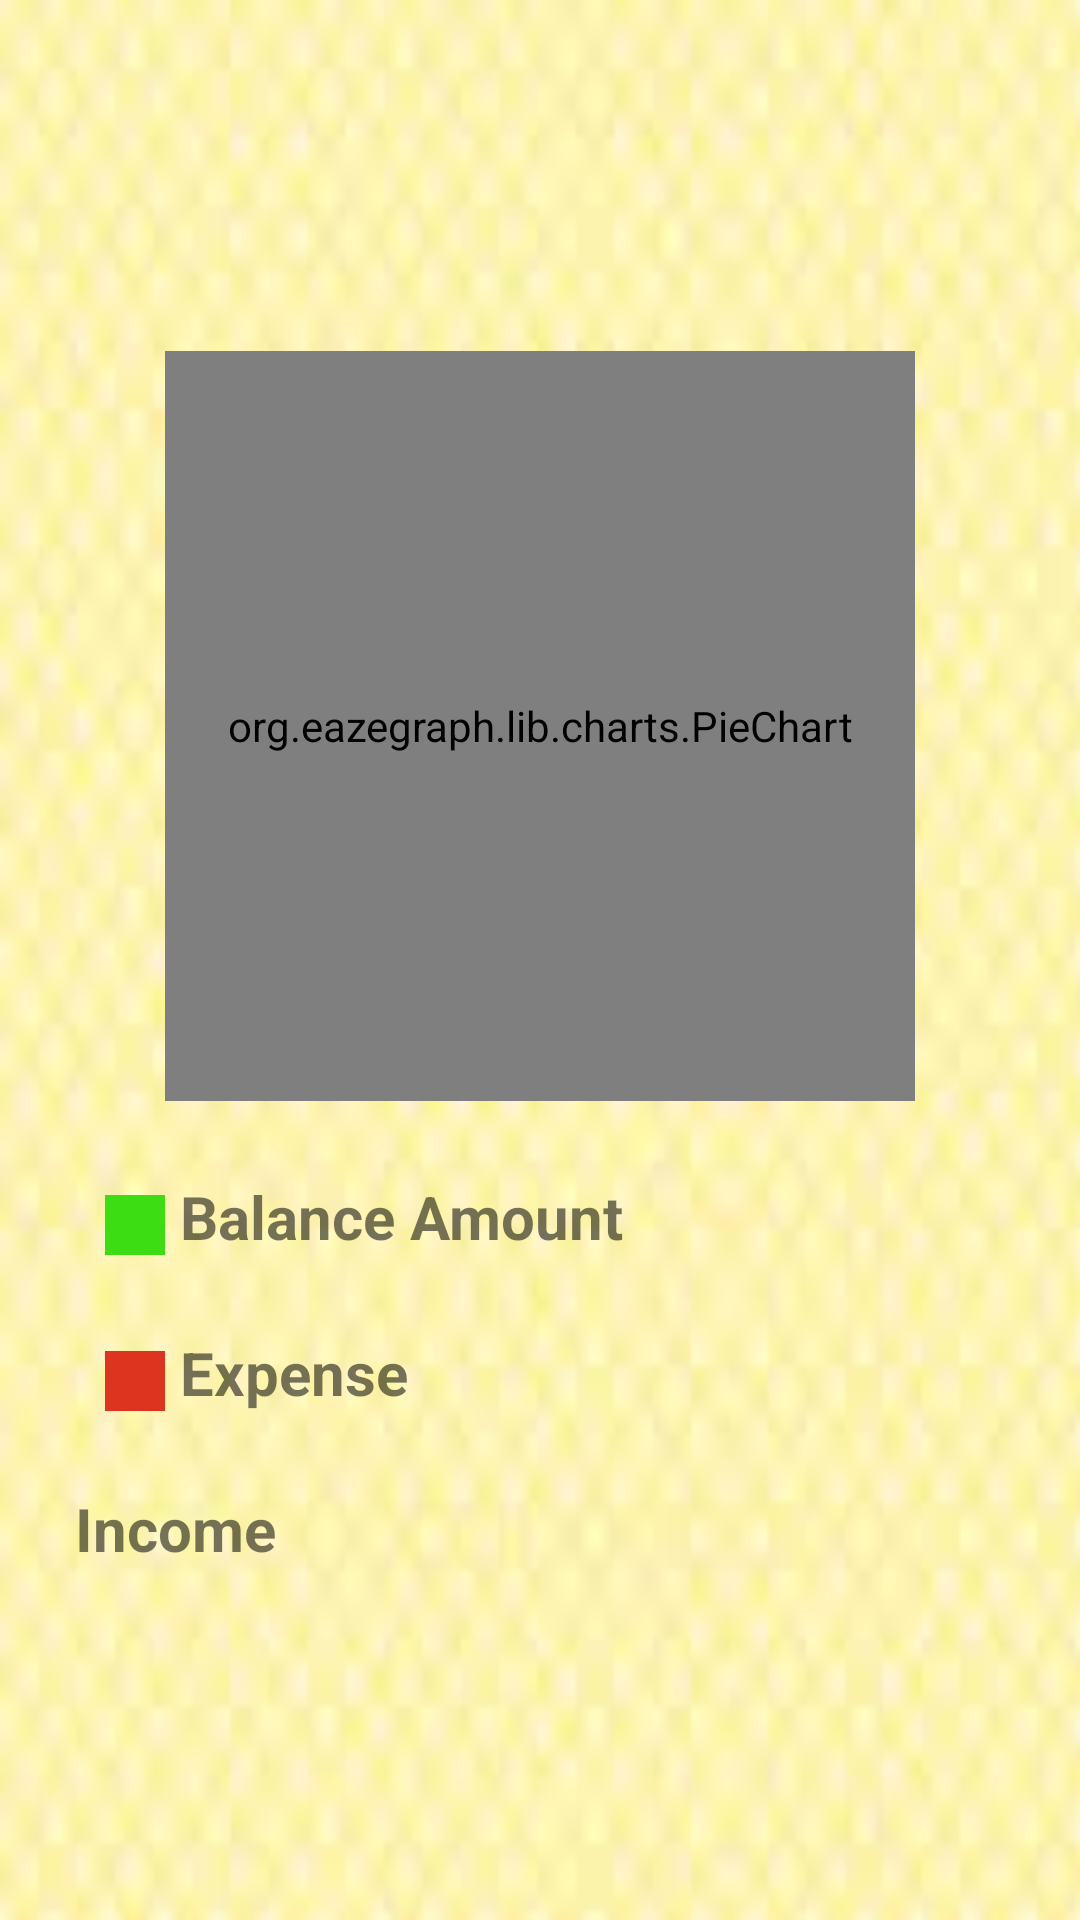

This screen was rendered from an Android layout file. Write that file and the resources it references.
<!-- AndroidManifest.xml: application theme Theme.DBank -->
<!-- res/layout/activity_viewday.xml -->
<?xml version="1.0" encoding="utf-8"?>
<LinearLayout xmlns:android="http://schemas.android.com/apk/res/android"
    xmlns:app="http://schemas.android.com/apk/res-auto"
    xmlns:tools="http://schemas.android.com/tools"
    android:layout_width="match_parent"
    android:orientation="vertical"
    android:padding="10dp"
    android:background="@drawable/img1"
    android:layout_height="match_parent"
    android:gravity="center"
    tools:context=".Viewday">

<org.eazegraph.lib.charts.PieChart
    android:layout_width="250dp"
    android:layout_height="250dp"
    android:id="@+id/pie"
    />


    <LinearLayout
        android:layout_width="match_parent"
        android:layout_height="wrap_content"
        android:orientation="horizontal"
        android:layout_marginTop="25dp">



        <TextView
            android:layout_width="20dp"
            android:layout_height="20dp"
        android:background="#3CDD12"
            android:layout_marginLeft="25dp"
            />
        <TextView
            android:layout_width="180dp"
            android:layout_height="wrap_content"
            android:text="Balance Amount"
            android:textSize="20dp"
            android:textStyle="bold"
            android:layout_marginLeft="5dp"
            />
        <TextView
            android:layout_width="wrap_content"
            android:layout_height="wrap_content"
           android:id="@+id/balam"
            android:textStyle="bold"
            android:textSize="20dp"
            />

    </LinearLayout>


    <LinearLayout
        android:layout_width="match_parent"
        android:layout_height="wrap_content"
        android:orientation="horizontal"
        android:layout_marginTop="25dp">



        <TextView
            android:layout_width="20dp"
            android:layout_height="20dp"
            android:background="#DC341E"
            android:layout_marginLeft="25dp"
            />
        <TextView
            android:layout_width="180dp"
            android:layout_height="wrap_content"
            android:text="Expense"
            android:textSize="20dp"
            android:textStyle="bold"
            android:layout_marginLeft="5dp"
            />
        <TextView
            android:layout_width="wrap_content"
            android:layout_height="wrap_content"
            android:id="@+id/exam"
            android:textStyle="bold"
            android:textSize="20dp"

            />

    </LinearLayout>

    <LinearLayout
        android:layout_width="match_parent"
        android:layout_height="wrap_content"
        android:orientation="horizontal"
        android:layout_marginTop="25dp">




        <TextView
            android:layout_width="230dp"
            android:layout_height="wrap_content"
            android:text="Income"
            android:textSize="20dp"
            android:textStyle="bold"
            android:layout_marginLeft="15dp"
            />
        <TextView
            android:layout_width="wrap_content"
            android:layout_height="wrap_content"
            android:id="@+id/incm"
            android:textStyle="bold"
            android:textSize="20dp"

            />

    </LinearLayout>





</LinearLayout>
<!-- resources referenced by this layout -->
<resources>
  <!-- drawable img1: jpg bitmap (drawable, 2473 bytes) -->
  <style name="Theme.DBank" parent="Theme.MaterialComponents.DayNight.DarkActionBar">
          
          <item name="colorPrimary">@color/purple_500</item>
          <item name="colorPrimaryVariant">@color/purple_700</item>
          <item name="colorOnPrimary">@color/white</item>
          
          <item name="colorSecondary">@color/teal_200</item>
          <item name="colorSecondaryVariant">@color/teal_700</item>
          <item name="colorOnSecondary">@color/black</item>
          
          <item name="android:statusBarColor" tools:targetApi="l">?attr/colorPrimaryVariant</item>
          
      </style>
  <!-- not gathered from this repository: default colours our renderer supplied (Android Studio template values) -->
  <color name="purple_500">#FF6200EE</color>
  <color name="purple_700">#FF3700B3</color>
  <color name="teal_200">#FF03DAC5</color>
  <color name="teal_700">#FF018786</color>
  <color name="black">#FF000000</color>
  <color name="white">#FFFFFFFF</color>
</resources>
